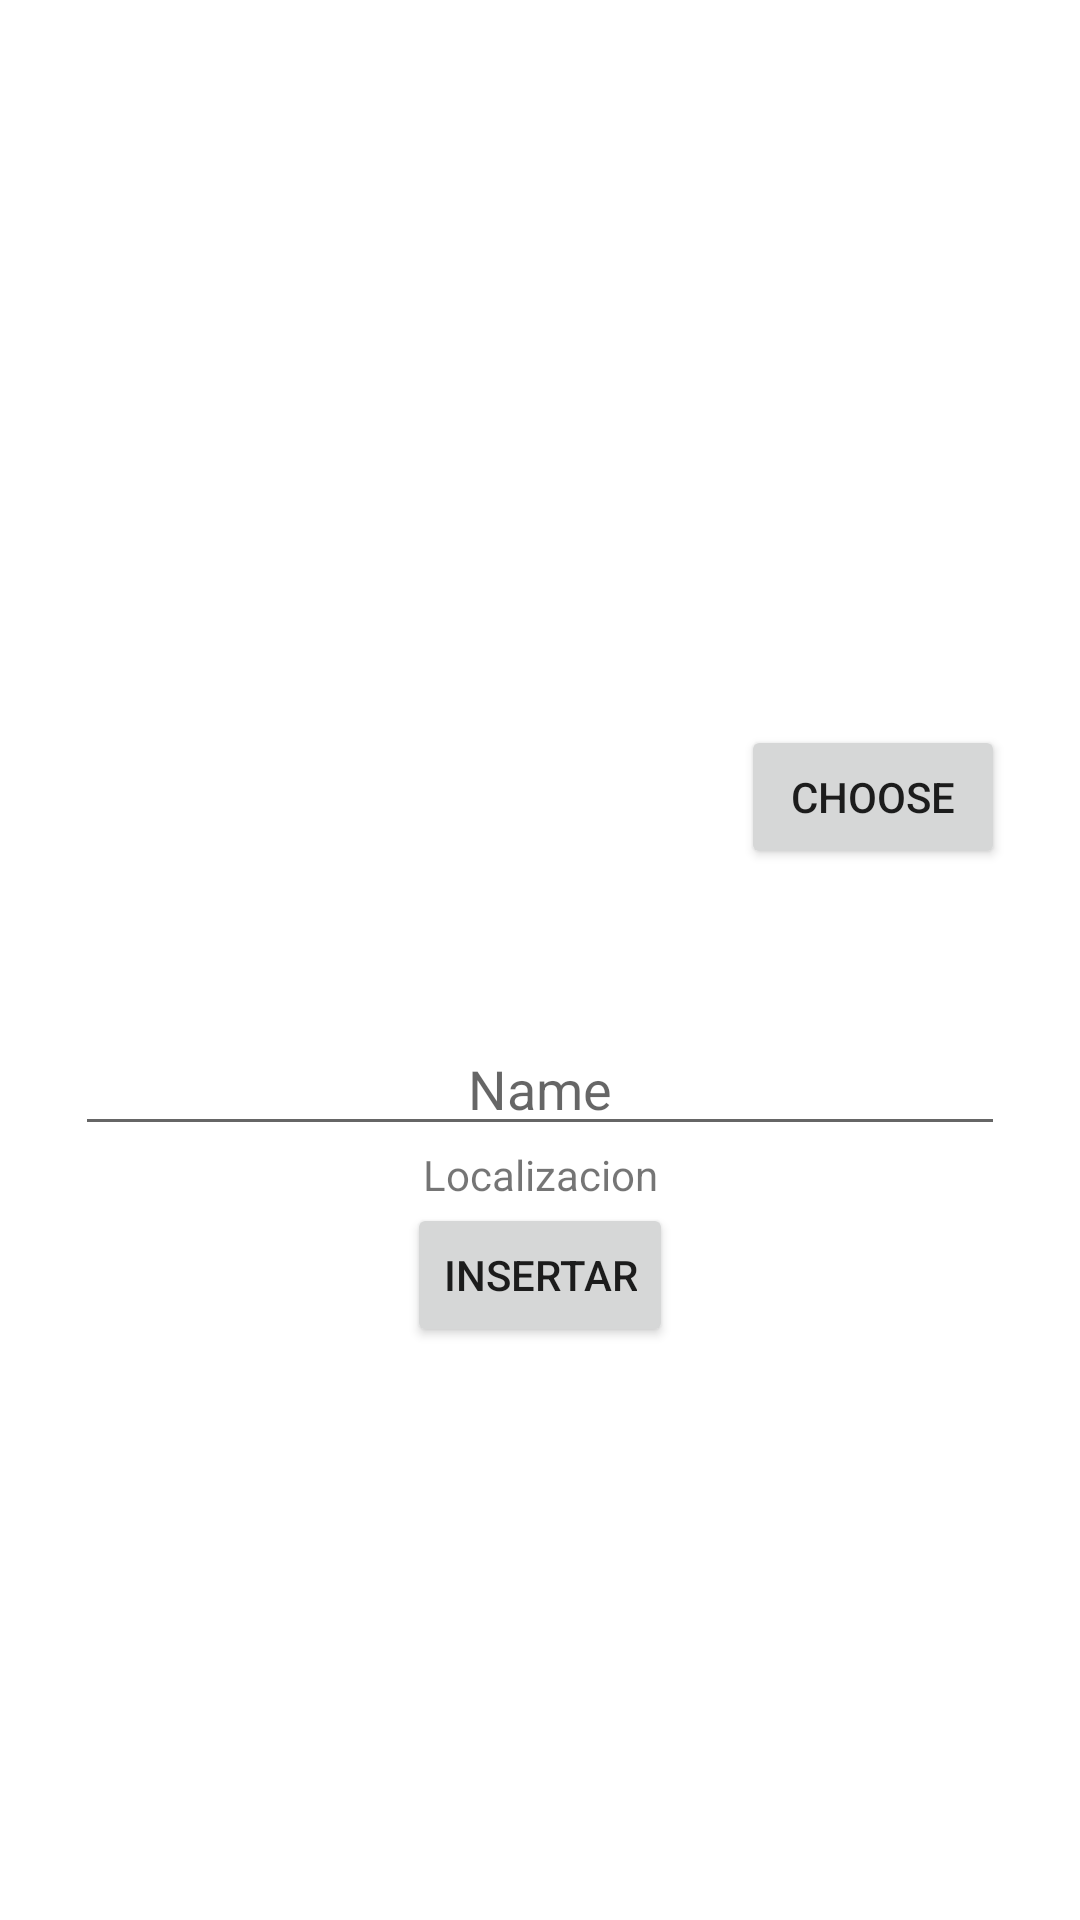

This screen was rendered from an Android layout file. Write that file and the resources it references.
<!-- AndroidManifest.xml: application theme Theme.FestejApp345 -->
<!-- res/layout/activity_sucursal_form.xml -->
<?xml version="1.0" encoding="utf-8"?>
<LinearLayout xmlns:android="http://schemas.android.com/apk/res/android"
    xmlns:app="http://schemas.android.com/apk/res-auto"
    xmlns:tools="http://schemas.android.com/tools"
    android:layout_width="match_parent"
    android:layout_height="match_parent"
    android:padding="25dp"
    android:orientation="vertical"
    android:gravity="center"
    tools:context=".ui.SucursalForm">


    <LinearLayout
        android:layout_width="match_parent"
        android:layout_height="wrap_content"
        android:gravity="center"
        android:orientation="horizontal">

        <ImageView
            android:id="@+id/imgSelected"
            android:layout_width="150dp"
            android:layout_height="150dp"
            android:layout_weight="1"
            app:srcCompat="@tools:sample/avatars" />
        <Button
            android:id="@+id/btnChoose"
            android:layout_width="wrap_content"
            android:layout_height="wrap_content"
            android:text="Choose"/>

    </LinearLayout>

    <EditText
        android:id="@+id/editName"
        android:layout_width="match_parent"
        android:layout_height="wrap_content"
        android:gravity="center"
        android:ems="10"
        android:inputType="textPersonName"
        android:hint="Name"
        android:text="" />

    <TextView
        android:id="@+id/tvLocalization"
        android:layout_width="match_parent"
        android:layout_height="wrap_content"
        android:textAlignment="center"
        android:text="Localizacion" />

    <Button
        android:id="@+id/btnInsertar"
        android:layout_width="wrap_content"
        android:layout_height="wrap_content"
        android:text="Insertar" />


</LinearLayout>
<!-- resources referenced by this layout -->
<resources>
  <style name="Theme.FestejApp345" parent="Theme.MaterialComponents.DayNight.DarkActionBar">
          
          <item name="colorPrimary">@color/purple_500</item>
          <item name="colorPrimaryVariant">@color/purple_700</item>
          <item name="colorOnPrimary">@color/white</item>
          
          <item name="colorSecondary">@color/teal_200</item>
          <item name="colorSecondaryVariant">@color/teal_700</item>
          <item name="colorOnSecondary">@color/black</item>
          
          <item name="android:statusBarColor" tools:targetApi="l">?attr/colorPrimaryVariant</item>
          
      </style>
  <!-- not gathered from this repository: default colours our renderer supplied (Android Studio template values) -->
  <color name="purple_500">#FF6200EE</color>
  <color name="purple_700">#FF3700B3</color>
  <color name="teal_200">#FF03DAC5</color>
  <color name="teal_700">#FF018786</color>
  <color name="black">#FF000000</color>
  <color name="white">#FFFFFFFF</color>
</resources>
